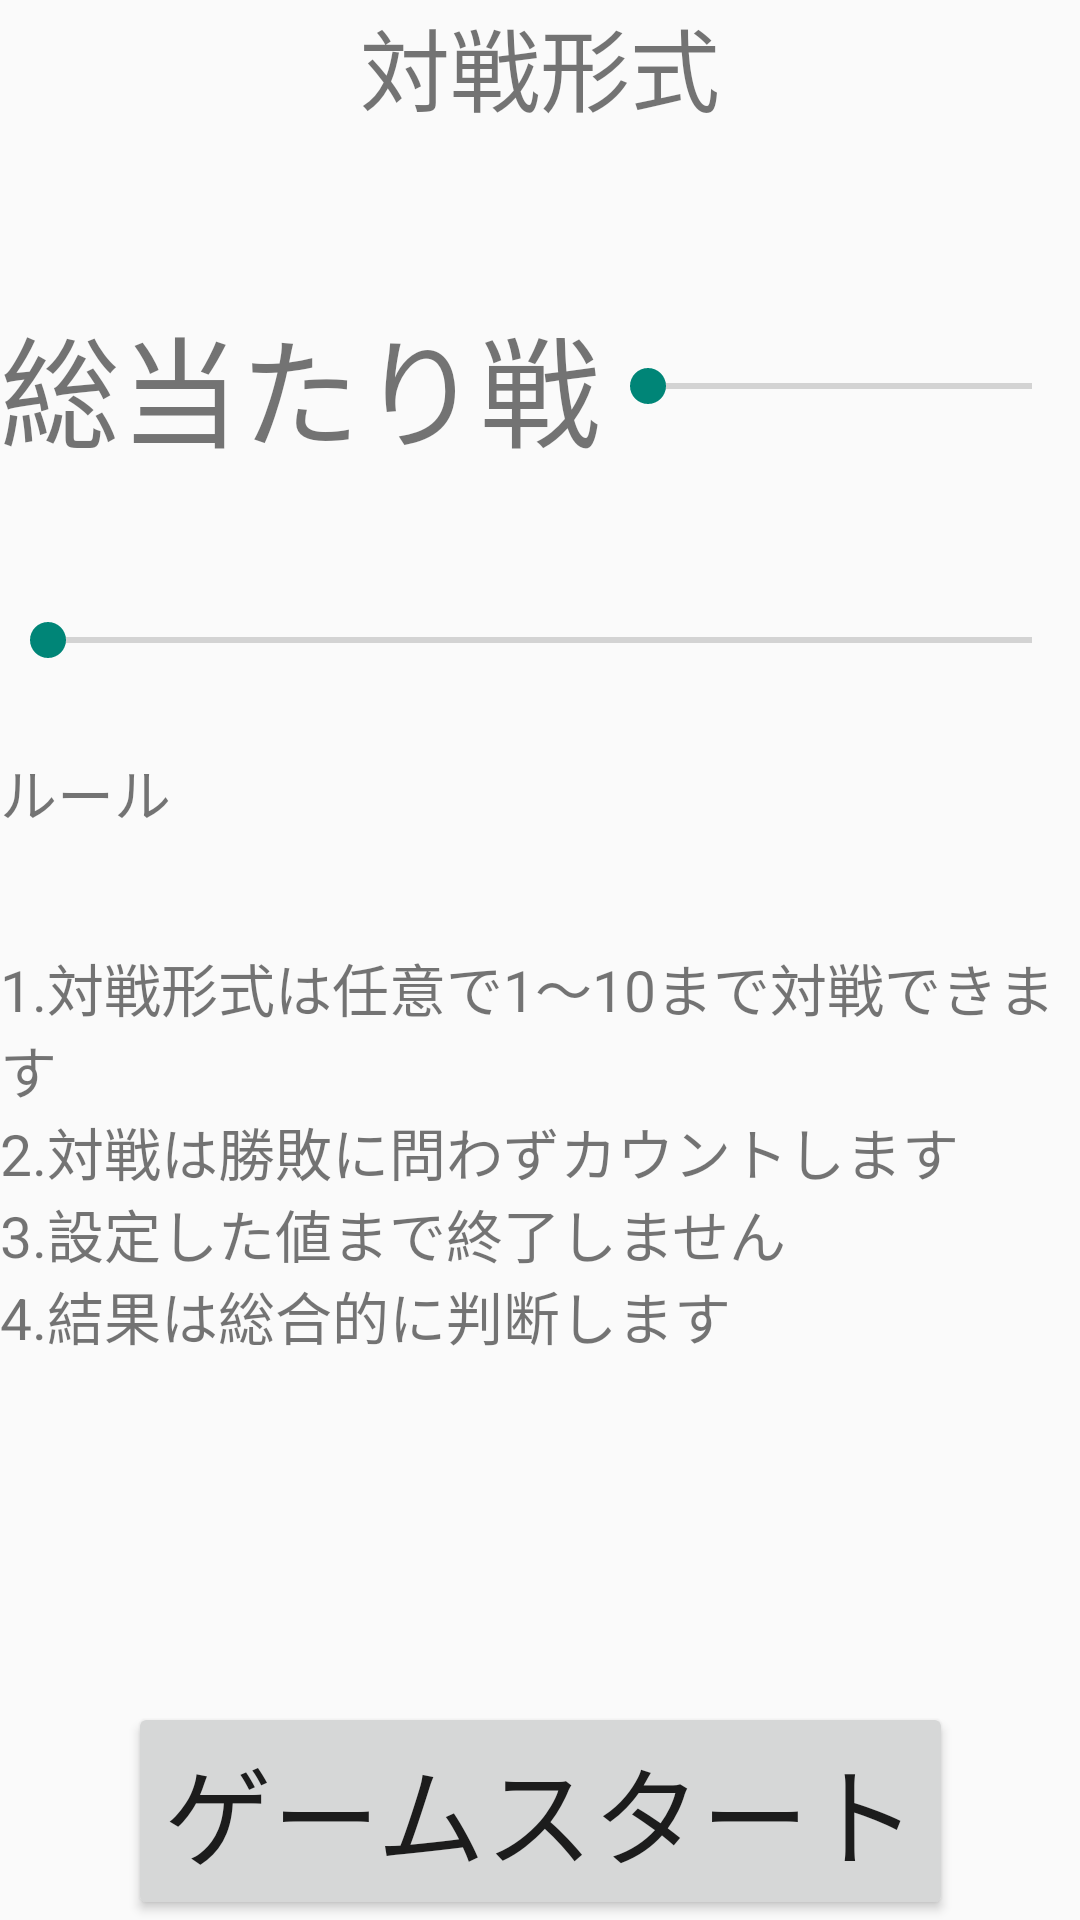

Reconstruct the res/layout file that produces this screen, plus the resources it refers to.
<!-- AndroidManifest.xml: application theme Base.Theme.Jankenkamada3n -->
<!-- res/layout/activity_select.xml -->
<?xml version="1.0" encoding="utf-8"?>
<androidx.constraintlayout.widget.ConstraintLayout
    xmlns:android="http://schemas.android.com/apk/res/android"
    android:layout_width="match_parent"
    android:layout_height="match_parent"
    xmlns:app="http://schemas.android.com/apk/res-auto"
    xmlns:tools="http://schemas.android.com/tools"
    tools:context=".MainActivity">

    <LinearLayout
        android:layout_width="match_parent"
        android:layout_height="match_parent"
        app:layout_constraintTop_toTopOf="parent"
        app:layout_constraintBottom_toBottomOf="parent"
        app:layout_constraintStart_toStartOf="parent"
        app:layout_constraintEnd_toEndOf="parent"
        android:orientation="vertical">

        <TextView
            android:layout_width="match_parent"
            android:layout_height="wrap_content"
            android:text="@string/battle_format"
            android:gravity="center|top"
            android:layout_weight="1"
            android:textSize="30sp"/>

        <LinearLayout
            android:layout_weight="1"
            android:layout_width="match_parent"
            android:layout_height="wrap_content"
            android:orientation="horizontal">

            <TextView
                android:id="@+id/gameMode"
                android:layout_width="wrap_content"
                android:layout_height="wrap_content"
                android:layout_gravity="center_vertical"
                android:text="@string/round_robin_battle"
                android:textSize="40sp"/>
            <SeekBar
                android:layout_width="match_parent"
                android:layout_height="wrap_content"
                android:layout_gravity="center_vertical"
                android:id="@+id/mode_change"
                android:max="1"
                android:min="0"/>

        </LinearLayout>

        <LinearLayout
            android:layout_weight="1"
            android:layout_width="match_parent"
            android:layout_height="wrap_content"
            android:orientation="horizontal">

            <SeekBar
                android:layout_width="wrap_content"
                android:layout_height="wrap_content"
                android:layout_gravity="center_vertical"
                android:id="@+id/gameCount"
                android:layout_weight="1"
                android:max="9"
                android:min="0"/>

            <TextView
                android:id="@+id/round_count"
                android:layout_width="wrap_content"
                android:layout_height="wrap_content"
                android:layout_weight="0"
                android:textSize="27sp"/>

        </LinearLayout>

        <TextView
            android:layout_weight="1"
            android:layout_width="match_parent"
            android:layout_height="wrap_content"
            android:text="@string/explanation_rule"
            android:textSize="19sp"/>

        <TextView
            android:layout_weight="5"
            android:id="@+id/rule"
            android:layout_width="match_parent"
            android:layout_height="wrap_content"
            android:text="@string/rule1"
            android:textSize="19sp"/>

    </LinearLayout>

    <Button
        app:layout_constraintStart_toStartOf="parent"
        app:layout_constraintEnd_toEndOf="parent"
        app:layout_constraintBottom_toBottomOf="parent"
        android:id="@+id/game_start"
        android:layout_width="wrap_content"
        android:layout_height="wrap_content"
        android:gravity="center"
        android:text="@string/game_start"
        android:textSize="36sp"/>

</androidx.constraintlayout.widget.ConstraintLayout>
<!-- resources referenced by this layout -->
<resources>
  <string name="battle_format">対戦形式</string>
  <string name="explanation_rule">ルール</string>
  <string name="game_start">ゲームスタート</string>
  <string name="round_robin_battle">総当たり戦</string>
  <string name="rule1">1.対戦形式は任意で1～10まで対戦できます\n2.対戦は勝敗に問わずカウントします\n3.設定した値まで終了しません\n4.結果は総合的に判断します</string>
  <style name="Base.Theme.Jankenkamada3n" parent="Theme.AppCompat.Light.DarkActionBar">
          
          
      </style>
</resources>
